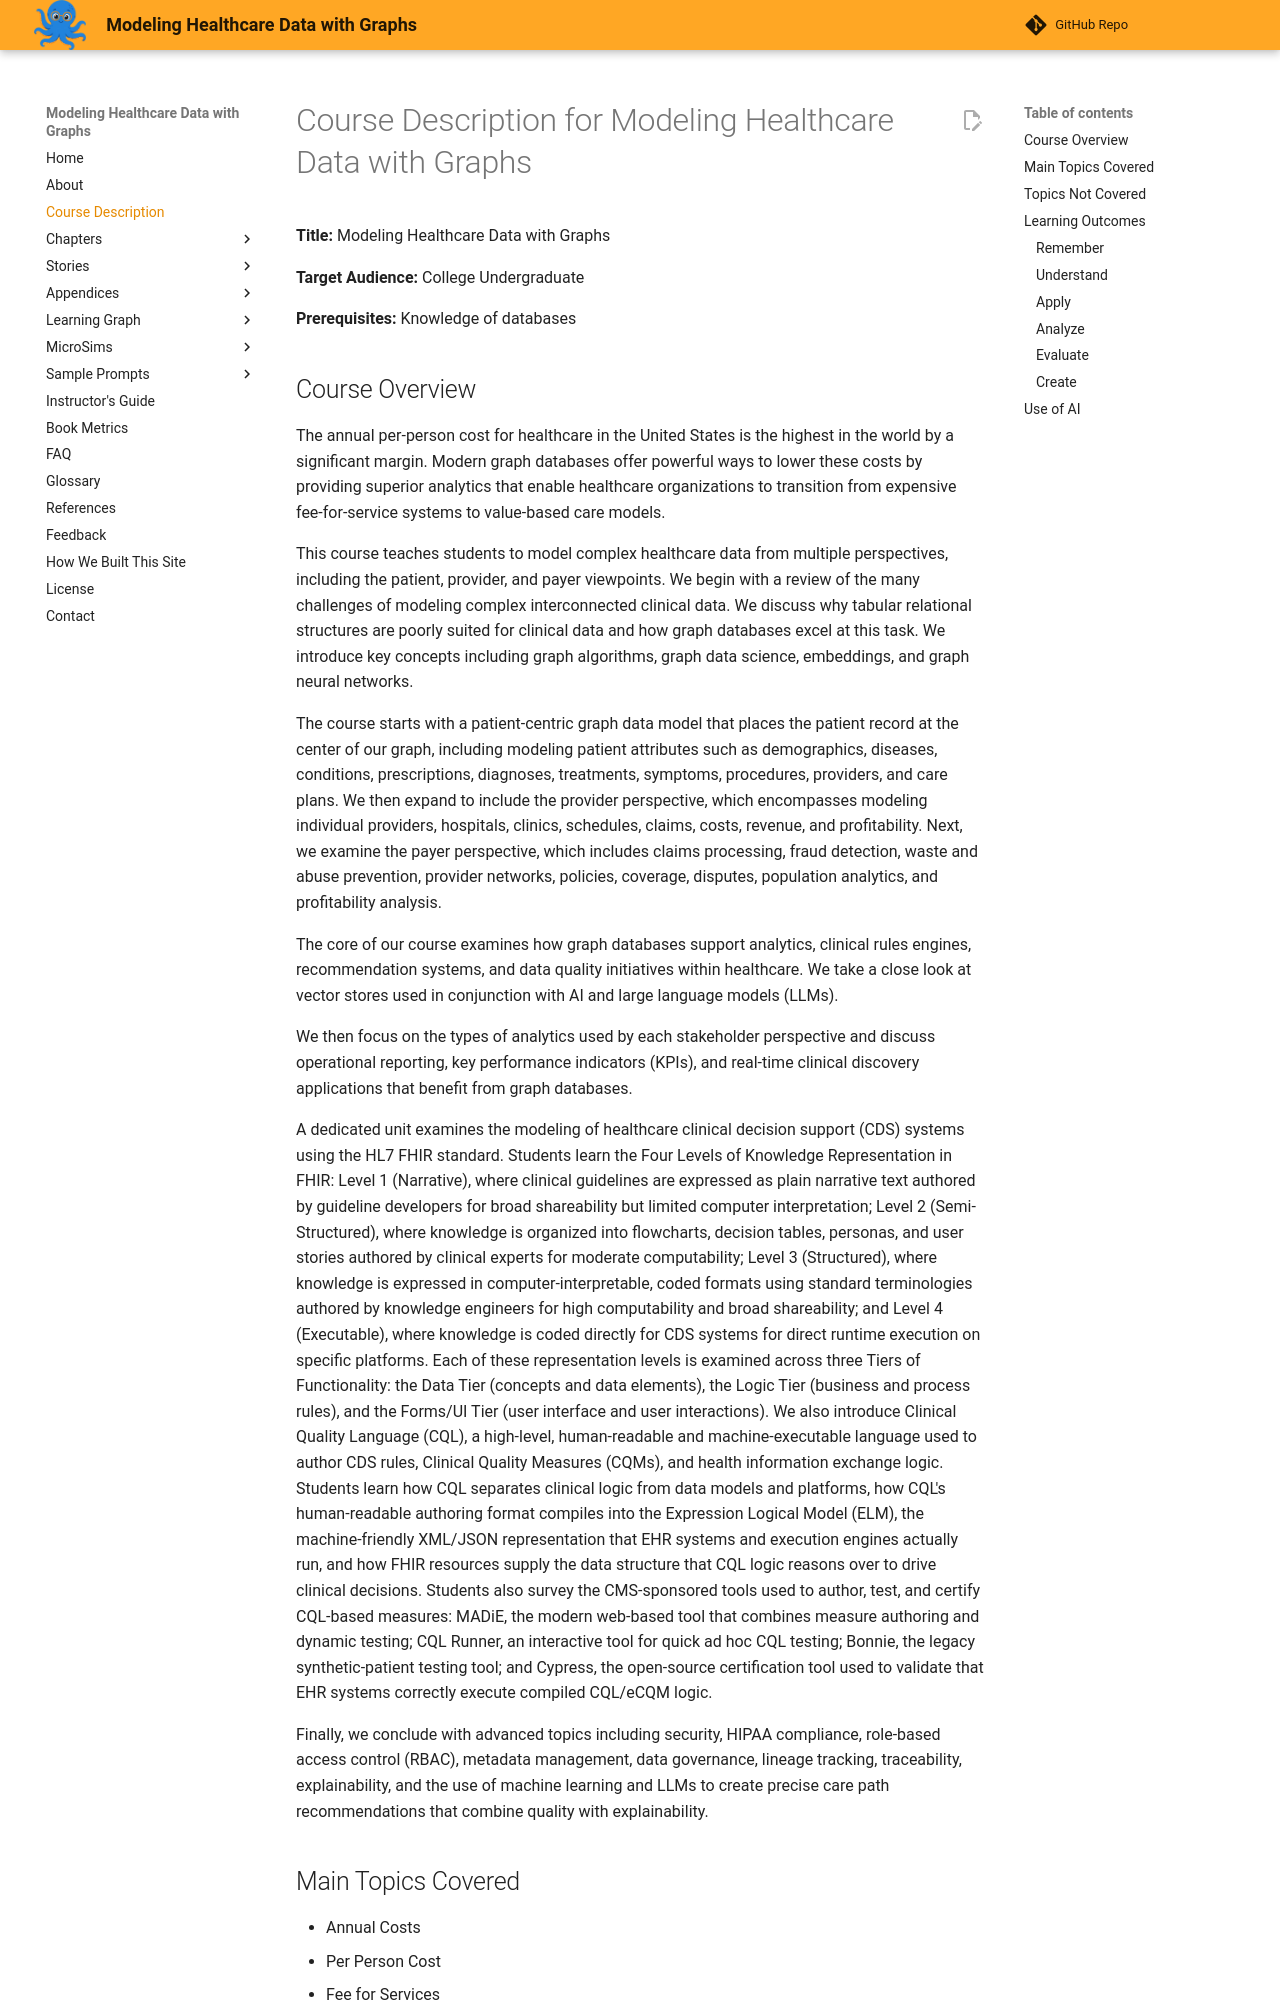

repository: dmccreary/modeling-healthcare-data · page: course-description/index.html · generator: mkdocs

# Course Description for Modeling Healthcare Data with Graphs

**Title:** Modeling Healthcare Data with Graphs

**Target Audience:** College Undergraduate

**Prerequisites:** Knowledge of databases

## Course Overview

The annual per-person cost for healthcare in the United States is the highest in the world by a significant margin. Modern graph databases offer powerful ways to lower these costs by providing superior analytics that enable healthcare organizations to transition from expensive fee-for-service systems to value-based care models.

This course teaches students to model complex healthcare data from multiple perspectives, including the patient, provider, and payer viewpoints. We begin with a review of the many challenges of modeling complex interconnected clinical data. We discuss why tabular relational structures are poorly suited for clinical data and how graph databases excel at this task. We introduce key concepts including graph algorithms, graph data science, embeddings, and graph neural networks.

The course starts with a patient-centric graph data model that places the patient record at the center of our graph, including modeling patient attributes such as demographics, diseases, conditions, prescriptions, diagnoses, treatments, symptoms, procedures, providers, and care plans. We then expand to include the provider perspective, which encompasses modeling individual providers, hospitals, clinics, schedules, claims, costs, revenue, and profitability. Next, we examine the payer perspective, which includes claims processing, fraud detection, waste and abuse prevention, provider networks, policies, coverage, disputes, population analytics, and profitability analysis.

The core of our course examines how graph databases support analytics, clinical rules engines, recommendation systems, and data quality initiatives within healthcare. We take a close look at vector stores used in conjunction with AI and large language models (LLMs).

We then focus on the types of analytics used by each stakeholder perspective and discuss operational reporting, key performance indicators (KPIs), and real-time clinical discovery applications that benefit from graph databases.
